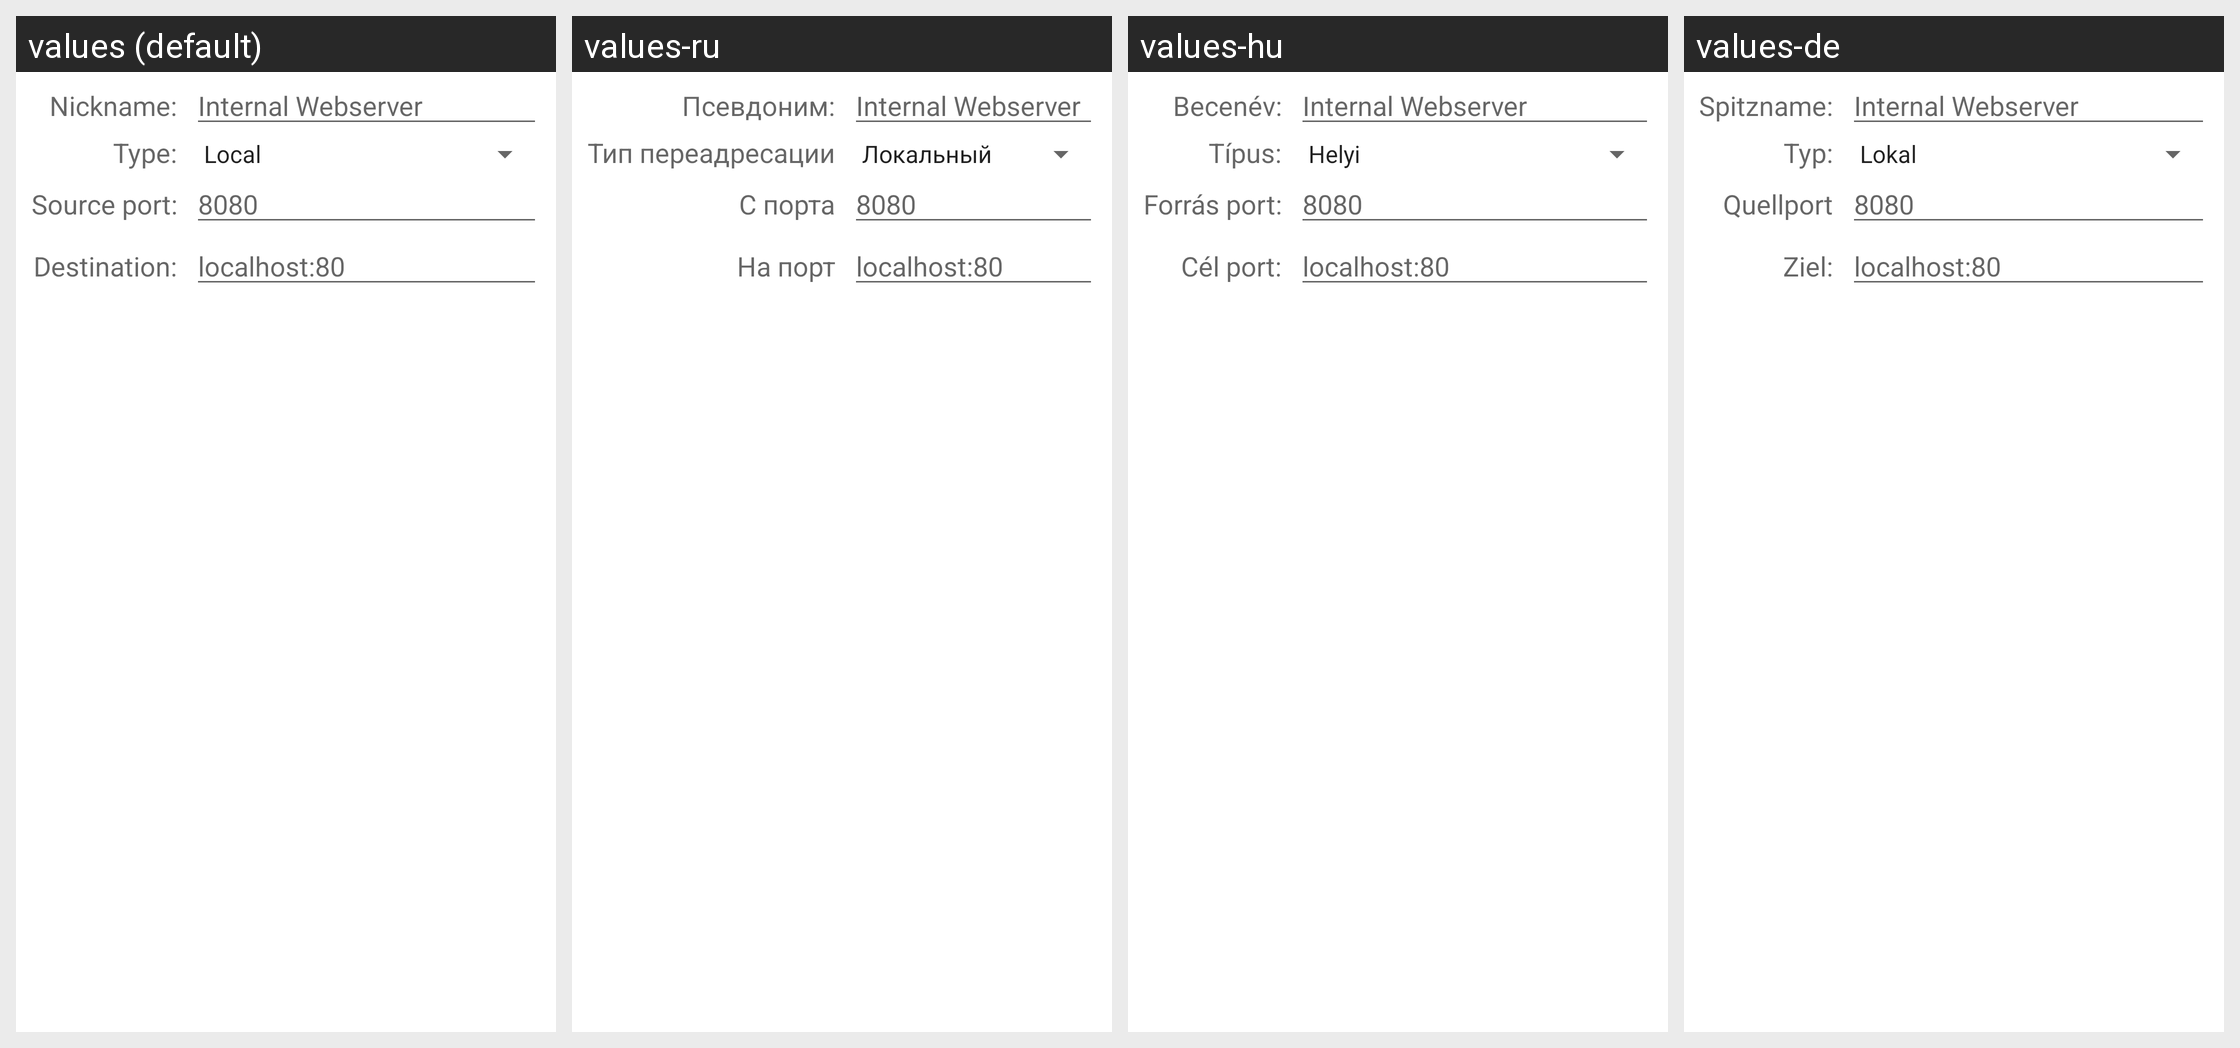

Here is an Android app screen in its default locale and in the app's own translations. Write out the translated-string differences for the strings that appear on this screen.
Android screen res/layout/dia_portforward.xml rendered under 4 locales, left to right: values (default), values-ru, values-hu, values-de. Device: Nexus 5 (rendered at 1080×1920; each locale shown at half size, 540×960, under a caption strip naming it); theme Theme.MaterialComponents.DayNight.NoActionBar.
Other locales in the repository, not shown: values-af, values-be, values-bg, values-ca, values-cs, values-da, values-en-rCA, values-en-rGB, values-es, values-eu, values-fi, values-fr, values-gl, values-hr, values-id, values-is, values-it, values-ja, values-ko, values-lt, values-mk, values-nb, values-nl, values-oc, values-pl, values-pt, values-pt-rBR, values-sk, values-sl, values-sv, values-tr, values-uk, values-vi, values-zh-rCN, values-zh-rTW.
Strings drawn on this screen, with the default value and each locale's value (text and hints the layout hard-codes, and strings that could not be matched under every locale, appear in the picture but are not listed):

prompt_nickname
  values: Nickname:
  values-ru: Псевдоним:
  values-hu: Becenév:
  values-de: Spitzname:

prompt_type
  values: Type:
  values-ru: Тип переадресации
  values-hu: Típus:
  values-de: Typ:

prompt_source_port
  values: Source port:
  values-ru: С порта
  values-hu: Forrás port:
  values-de: Quellport

prompt_destination
  values: Destination:
  values-ru: На порт
  values-hu: Cél port:
  values-de: Ziel:
